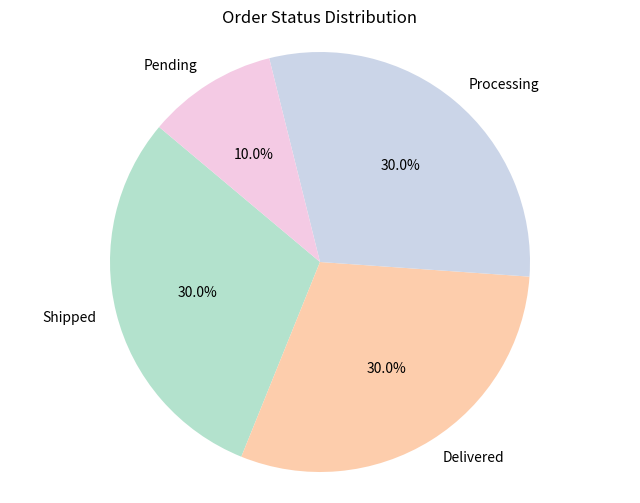

Here is the Python script that generated this plot:
import pandas as pd
import matplotlib.pyplot as plt

# Data
data = {
    "Name": ["Alice Smith", "Bob Johnson", "Charlie Brown", "Diana Lee", "Ethan Williams",
             "Fiona Green", "George Harris", "Hannah Clark", "Ivy Baker", "Jack Taylor"],
    "Email": ["alice.123@email.com", "bob10@emai.com", "charlie25@funmail.org", "diana.05@home.com", "ethan.w34@example.com",
              "fiona234.g@mail.com", "george21@company.co.in", "hannah09@personal.net", "ivy56.b@domain.com", "jack45.t@anymail.com"],
    "Order Date": ["2025-05-01", "2025-05-01", "2025-05-02", "2025-05-03", "2025-05-03",
                   "2025-05-04", "2025-05-04", "2025-05-05", "2025-05-05", "2025-05-06"],
    "Product": ["Laptop", "Mouse", "Keyboard", "Monitor", "Webcam",
                "Laptop", "Headphones", "Mouse Pad", "External Hard Drive", "Laptop Stand"],
    "Quantity": [1, 1, 1, 1, 1, 1, 1, 3, 1, 1],
    "Price": [1200, 25, 75, 300, 50, 1250, 150, 10, 120, 35],
    "Status": ["Shipped", "Delivered", "Processing", "Shipped", "Delivered",
               "Processing", "Shipped", "Delivered", "Processing", "Pending"]
}

# Create DataFrame
df = pd.DataFrame(data)

# Count the number of orders per status
status_counts = df["Status"].value_counts()

# Pie chart
plt.figure(figsize=(8, 6))
plt.pie(status_counts, labels=status_counts.index, autopct='%1.1f%%', startangle=140, colors=plt.cm.Pastel2.colors)
plt.title("Order Status Distribution")
plt.axis('equal')  # Ensures pie chart is a circle
plt.show()
